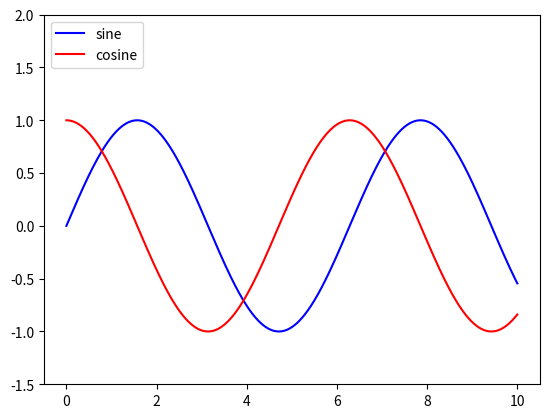

The script that saved this image:
# This is an exemple of how to use Numpy and MatplotLib
# Improting numpy and matplotlib
import numpy as np
import matplotlib.pyplot as plt

#Creating 1000 numbers between 0 and 10
x = np.linspace(0, 10, 1000)

#Creating sine and cosine curves, using sin and cos function
y1 = np.sin(x)
y2 = np.cos(x)

#Plotting the curves and naming them
plt.plot(x, y1, "-b", label="sine")
plt.plot(x, y2, "-r", label="cosine")

#Legend
plt.legend(loc="upper left")
plt.ylim(-1.5, 2.0)

#Showing the graph
plt.show()